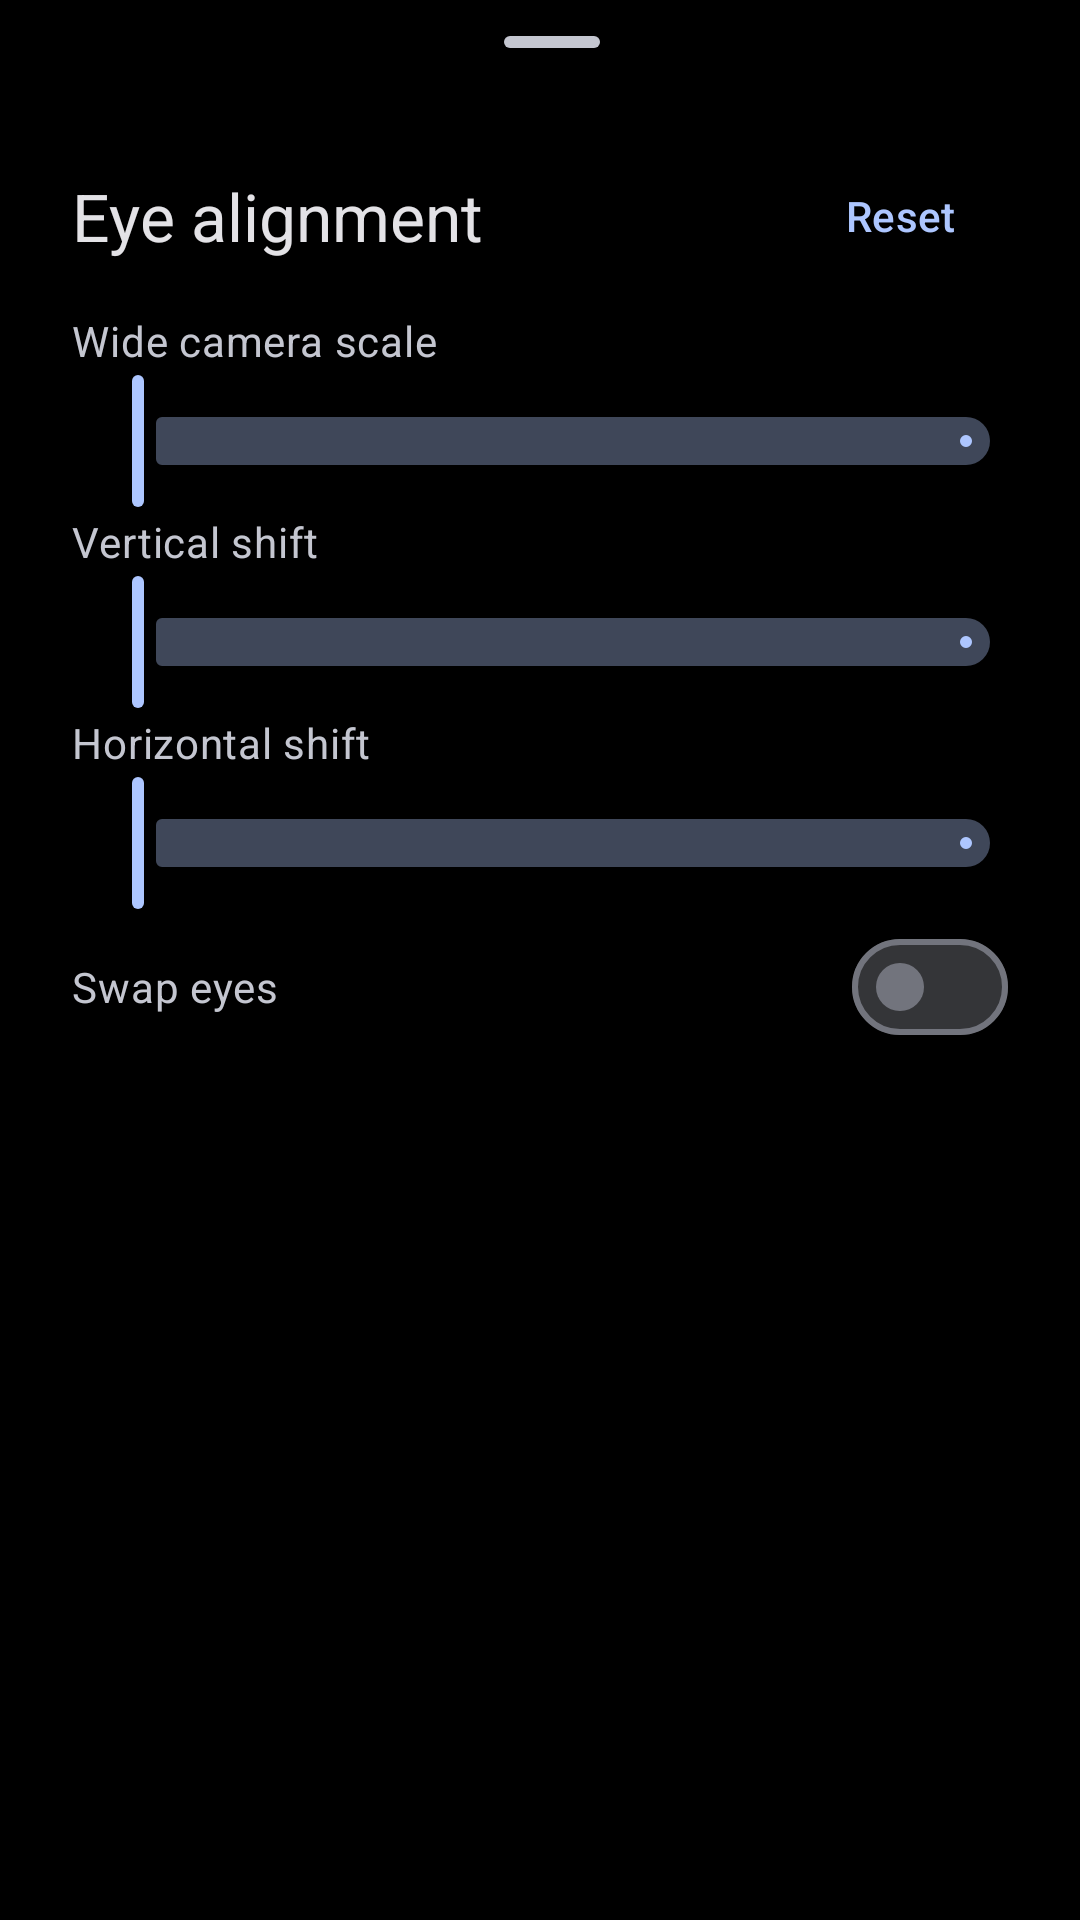

Reconstruct the res/layout file that produces this screen, plus the resources it refers to.
<!-- AndroidManifest.xml: application theme Theme.My3DCamera -->
<!-- res/layout/sheet_alignment.xml -->
<?xml version="1.0" encoding="utf-8"?>
<androidx.core.widget.NestedScrollView xmlns:android="http://schemas.android.com/apk/res/android"
    xmlns:app="http://schemas.android.com/apk/res-auto"
    android:layout_width="match_parent"
    android:layout_height="wrap_content">

    <LinearLayout
        android:layout_width="match_parent"
        android:layout_height="wrap_content"
        android:orientation="vertical"
        android:paddingStart="24dp"
        android:paddingEnd="16dp"
        android:paddingBottom="24dp">

        <com.google.android.material.bottomsheet.BottomSheetDragHandleView
            android:layout_width="match_parent"
            android:layout_height="wrap_content" />

        <LinearLayout
            android:layout_width="match_parent"
            android:layout_height="wrap_content"
            android:layout_marginBottom="8dp"
            android:gravity="center_vertical"
            android:orientation="horizontal">

            <TextView
                android:layout_width="0dp"
                android:layout_height="wrap_content"
                android:layout_weight="1"
                android:text="@string/calibration_title"
                android:textAppearance="?attr/textAppearanceTitleLarge"
                android:textColor="?attr/colorOnSurface" />

            <com.google.android.material.button.MaterialButton
                android:id="@+id/resetCalibrationButton"
                style="?attr/borderlessButtonStyle"
                android:layout_width="wrap_content"
                android:layout_height="wrap_content"
                android:text="@string/reset_calibration" />
        </LinearLayout>

        <LinearLayout
            android:layout_width="match_parent"
            android:layout_height="wrap_content"
            android:layout_marginEnd="8dp"
            android:orientation="horizontal">

            <TextView
                android:layout_width="0dp"
                android:layout_height="wrap_content"
                android:layout_weight="1"
                android:text="@string/calibration_scale"
                android:textAppearance="?attr/textAppearanceBodyMedium"
                android:textColor="?attr/colorOnSurfaceVariant" />

            <TextView
                android:id="@+id/scaleValue"
                android:layout_width="wrap_content"
                android:layout_height="wrap_content"
                android:textAppearance="?attr/textAppearanceBodyMedium" />
        </LinearLayout>

        <com.google.android.material.slider.Slider
            android:id="@+id/scaleSlider"
            android:layout_width="match_parent"
            android:layout_height="wrap_content"
            android:contentDescription="@string/calibration_scale"
            android:stepSize="1"
            android:valueFrom="0"
            android:valueTo="200"
            app:labelBehavior="gone"
            app:tickVisible="false" />

        <LinearLayout
            android:layout_width="match_parent"
            android:layout_height="wrap_content"
            android:layout_marginEnd="8dp"
            android:orientation="horizontal">

            <TextView
                android:layout_width="0dp"
                android:layout_height="wrap_content"
                android:layout_weight="1"
                android:text="@string/calibration_vertical"
                android:textAppearance="?attr/textAppearanceBodyMedium"
                android:textColor="?attr/colorOnSurfaceVariant" />

            <TextView
                android:id="@+id/verticalValue"
                android:layout_width="wrap_content"
                android:layout_height="wrap_content"
                android:textAppearance="?attr/textAppearanceBodyMedium" />
        </LinearLayout>

        <com.google.android.material.slider.Slider
            android:id="@+id/verticalSlider"
            android:layout_width="match_parent"
            android:layout_height="wrap_content"
            android:contentDescription="@string/calibration_vertical"
            android:stepSize="1"
            android:valueFrom="0"
            android:valueTo="200"
            app:labelBehavior="gone"
            app:tickVisible="false" />

        <LinearLayout
            android:layout_width="match_parent"
            android:layout_height="wrap_content"
            android:layout_marginEnd="8dp"
            android:orientation="horizontal">

            <TextView
                android:layout_width="0dp"
                android:layout_height="wrap_content"
                android:layout_weight="1"
                android:text="@string/calibration_horizontal"
                android:textAppearance="?attr/textAppearanceBodyMedium"
                android:textColor="?attr/colorOnSurfaceVariant" />

            <TextView
                android:id="@+id/horizontalValue"
                android:layout_width="wrap_content"
                android:layout_height="wrap_content"
                android:textAppearance="?attr/textAppearanceBodyMedium" />
        </LinearLayout>

        <com.google.android.material.slider.Slider
            android:id="@+id/horizontalSlider"
            android:layout_width="match_parent"
            android:layout_height="wrap_content"
            android:contentDescription="@string/calibration_horizontal"
            android:stepSize="1"
            android:valueFrom="0"
            android:valueTo="200"
            app:labelBehavior="gone"
            app:tickVisible="false" />

        
        <com.google.android.material.materialswitch.MaterialSwitch
            android:id="@+id/swapEyesSwitch"
            android:layout_width="match_parent"
            android:layout_height="wrap_content"
            android:layout_marginEnd="8dp"
            android:text="@string/swap_eyes"
            android:textAppearance="?attr/textAppearanceBodyMedium"
            android:textColor="?attr/colorOnSurfaceVariant" />

    </LinearLayout>
</androidx.core.widget.NestedScrollView>
<!-- resources referenced by this layout -->
<resources>
  <string name="calibration_horizontal">Horizontal shift</string>
  <string name="calibration_scale">Wide camera scale</string>
  <string name="calibration_title">Eye alignment</string>
  <string name="calibration_vertical">Vertical shift</string>
  <string name="reset_calibration">Reset</string>
  <string name="swap_eyes">Swap eyes</string>
  <style name="Theme.My3DCamera" parent="Theme.Material3.DynamicColors.Dark.NoActionBar">
          <item name="android:windowBackground">@color/black</item>
          <item name="bottomSheetDialogTheme">@style/ThemeOverlay.My3DCamera.BottomSheetDialog</item>
      </style>
  <color name="black">#FF000000</color>
  <style name="ThemeOverlay.My3DCamera.BottomSheetDialog" parent="ThemeOverlay.Material3.BottomSheetDialog">
          <item name="android:navigationBarColor">@android:color/transparent</item>
          <item name="enableEdgeToEdge">true</item>
      </style>
</resources>
